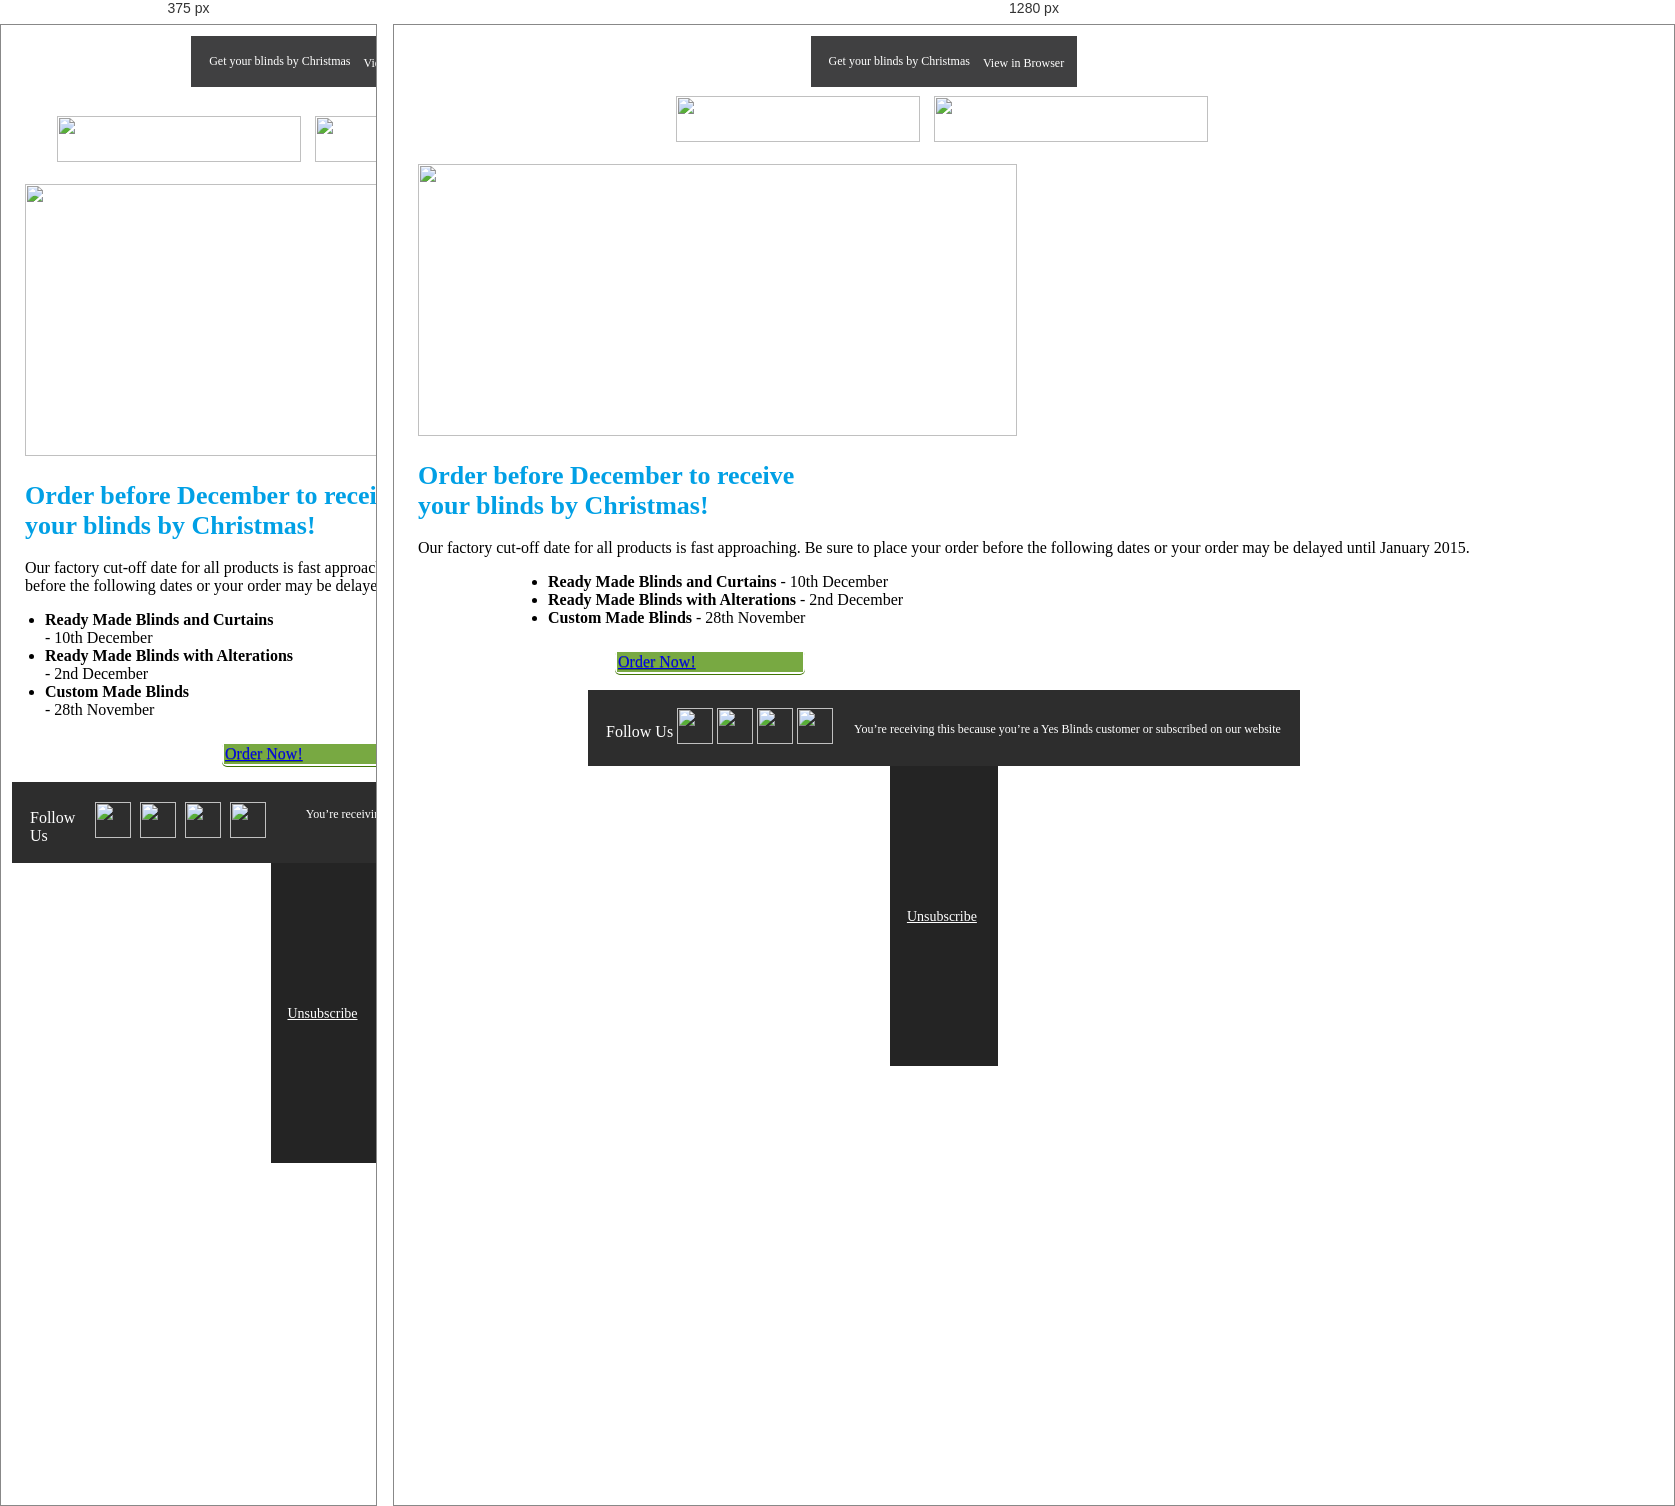
Rendered at 375 px and 1280 px, left to right.

<!-- file: email.html -->
<!DOCTYPE html PUBLIC "-//W3C//DTD XHTML 1.0 Strict//EN" "http://www.w3.org/TR/xhtml1/DTD/xhtml1-strict.dtd">
<html xmlns="http://www.w3.org/1999/xhtml">
  <head>
    <meta http-equiv="Content-Type" content="text/html; charset=utf-8" />
    <meta name="viewport" content="width=device-width"/>

    <!-- build:css css/tidy.css -->
    <link rel="stylesheet" href="ink.css">
    <link href="styles.css" rel="stylesheet" type="text/css">
    <!-- /build -->
  </head>
  <body>
    <table class="body">
      <tr>
        <td class="center" align="center" valign="top">
          <center>
            <!-- Start Top Bar -->
                <table class="row header">
                  <tr>
                    <td class="center" align="center">
                      <center>

                        <table class="container">
                          <tr>
                            <td class="wrapper last">

                              <table class="twelve columns">
                                <tr>
                                  <td class="eight sub-columns intro-text">
                                    Get your blinds by Christmas
                                  </td>
                                  <td class="four sub-columns last" style="text-align:right; vertical-align:middle;">
                                    <span class="template-label view-browser"><webversion>View in Browser</webversion></span>
                                  </td>
                                  <td class="expander"></td>
                                </tr>
                              </table>

                            </td>
                          </tr>
                        </table>

                      </center>
                    </td>
                  </tr>
                </table>
             <!-- End Top Bar -->

              <!-- Start Header -->
                <table class="container">
                 <tr>
                   <td>

                      <table class="row">
                        <tr>
                          <td class="wrapper">

                            <table class="six columns">
                              <tr>
                                <td class="logo-td">

                                  <a href="http://www.yesblinds.com.au">
                                    <img width="244" height="46" class="left" src="img/[email-redacted]">
                                  </a>

                                </td>
                                <td class="expander"></td>
                              </tr>
                            </table>

                          </td>
                          <td class="wrapper last">

                            <table class="six columns">
                              <tr>
                                <td class="contact-td">

                                  <a href="http://www.yesblinds.com.au/contact-us">
                                    <img height="46" width="274" class="left" src="img/[email-redacted]">
                                  </a>

                                </td>
                                <td class="expander"></td>
                              </tr>
                            </table>

                          </td>
                        </tr>
                      </table>

                   </td>
                 </tr>
               </table>
              <!-- End Header -->

              <!-- Start Content -->
              <table class="container">
                <tr>
                <td class="expander"></td>
                  <td>

                      <table class="container"> <!-- Container restricts the content width -->
                        <tr>
                          <td class="wrapper last"> <!-- Wrapper stays on the inner table -->

                            <table class="twelve columns">
                              <tr>
                                <td>

                                  <img height="272" width="599" class="center" src="img/[email-redacted]">

                                </td>
                                <tr>
                                  <td class="center">
                                  <h1 class="center">Order before December to receive <br />your blinds by Christmas!</h1>
                                  Our factory cut-off date for all products is fast approaching. Be sure to place your order before the following dates or your order may be delayed until January 2015.
                                  <ul>
                                  <li><strong>Ready Made Blinds and Curtains</strong> - 10th December</li>
                                  <li><strong>Ready Made Blinds with Alterations</strong> - 2nd December</li>
                                  <li><strong>Custom Made Blinds</strong> - 28th November</li>
                                  </ul>

                                  </td>
                                </tr>
                                <tr>
                                  <td class="center">
                                    <table class="block-grid three-up">
                                      <tr>
                                        <td>
                                          &nbsp;
                                        </td><td> <!-- Make sure the tags are directly next to each other -->

                                          <table class="medium-button radius">
                                            <tr>
                                              <td>
                                                <a href="#">Order Now!</a>
                                              </td>
                                            </tr>
                                          </table>

                                        </td><td> <!-- Make sure the tags are directly next to each other -->
                                          &nbsp;
                                        </td>
                                      </tr>
                                    </table>

                                  </td>
                                </tr>
                                <td class="expander"></td>
                              </tr>
                            </table>

                          </td>
                        </tr>
                      </table>

                  </td>
                  <td class="expander"></td>
                </tr>
              </table>
              <!-- End Content -->

              <!-- Start Footer -->
               <table class="row footer-row-one">
                <tr>
                  <td class="center" align="center">


                      <table class="container">
                        <tr>
                          <td class="wrapper last">

                            <table class="container">
                              <tr>
                                <td>

                                  <table class="row">
                                    <tr>
                                      <td class="wrapper">

                                        <table class="six columns">
                                          <tr>
                                            <td>

                                               <table class="eight columns">
                                                <tr>
                                                  <td class="two sub-columns follow-us">

                                                    Follow Us

                                                  </td>
                                                  <td class="one sub-columns last social-icons">

                                                    <a href="https://www.facebook.com/yesblinds">
                                                        <img height="36" width="36" class="center" src="img/[email-redacted]">
                                                      </a>

                                                  </td>
                                                  <td class="one sub-columns last social-icons">

                                                    <a href="https://twitter.com/yesblinds">
                                                        <img height="36" width="36" class="center" src="img/[email-redacted]">
                                                      </a>

                                                  </td>
                                                  <td class="one sub-columns last social-icons">

                                                    <a href="http://www.pinterest.com/yesblinds/">
                                                        <img height="36" width="36" class="center" src="img/[email-redacted]">
                                                      </a>

                                                  </td>
                                                  <td class="one sub-columns last social-icons">

                                                    <a href="http://instagram.com/yesblinds">
                                                        <img height="36" width="36" class="center" src="img/[email-redacted]">
                                                      </a>

                                                  </td>
                                                  <td class="three sub-columns hide-for-small">

                                                  </td>                                                 
                                                  <!-- <td class="expander"></td> -->
                                                </tr>
                                              </table>

                                            </td>
                                            <td class="expander"></td>
                                          </tr>
                                        </table>

                                      </td>
                                      <td class="wrapper last">

                                        <table class="six columns">
                                          <tr>
                                            <td>

                                              <span class="template-label why-receiving">
                                    You’re receiving this because you’re a Yes Blinds
                                                customer or subscribed on our website
                                  </span>

                                            </td>
                                            <td class="expander"></td>
                                          </tr>
                                        </table>

                                      </td>
                                    </tr>
                                  </table>

                                </td>
                              </tr>
                            </table>

                          </td>
                        </tr>
                      </table>

                    </center>
                  </td>
                </tr>
              </table>

              <table class="row footer">
            <tr>
              <td class="center" align="center">
                <center>

                  <table class="container">
                    <tr>
                      <td class="wrapper last">

                        <table class="six columns">
                          <tr>
                            <td class="center panel">
                              <center>

                                <span class="template-label"><unsubscribe>Unsubscribe</unsubscribe></span>

                              </center>
                            </td>
                            <td class="expander"></td>
                          </tr>
                        </table>

                      </td>
                    </tr>
                  </table>

                </center>
              </td>
            </tr>
          </table>
              <!-- End Footer -->

          </center>
        </td>
      </tr>
    </table>
  </body>
</html>

/* @media block from styles.css */
@media only screen and (max-width: 600px) {
  .logo-td, .contact-td {
    text-align: center !important;
  }
  .logo-td a, .contact-td a {
    display: inline-block;
    margin-top: 20px;
  }

  .twelve.columns ul {
    padding-left: 20px !important;
  }
  .twelve.columns ul strong {
    display: block;
  }

  .why-receiving {
    text-align: center !important;
  }

  .social-icons {
    border: 1px solid #2d2d2d;
    border-width: 0 5px 0 0;
  }
}